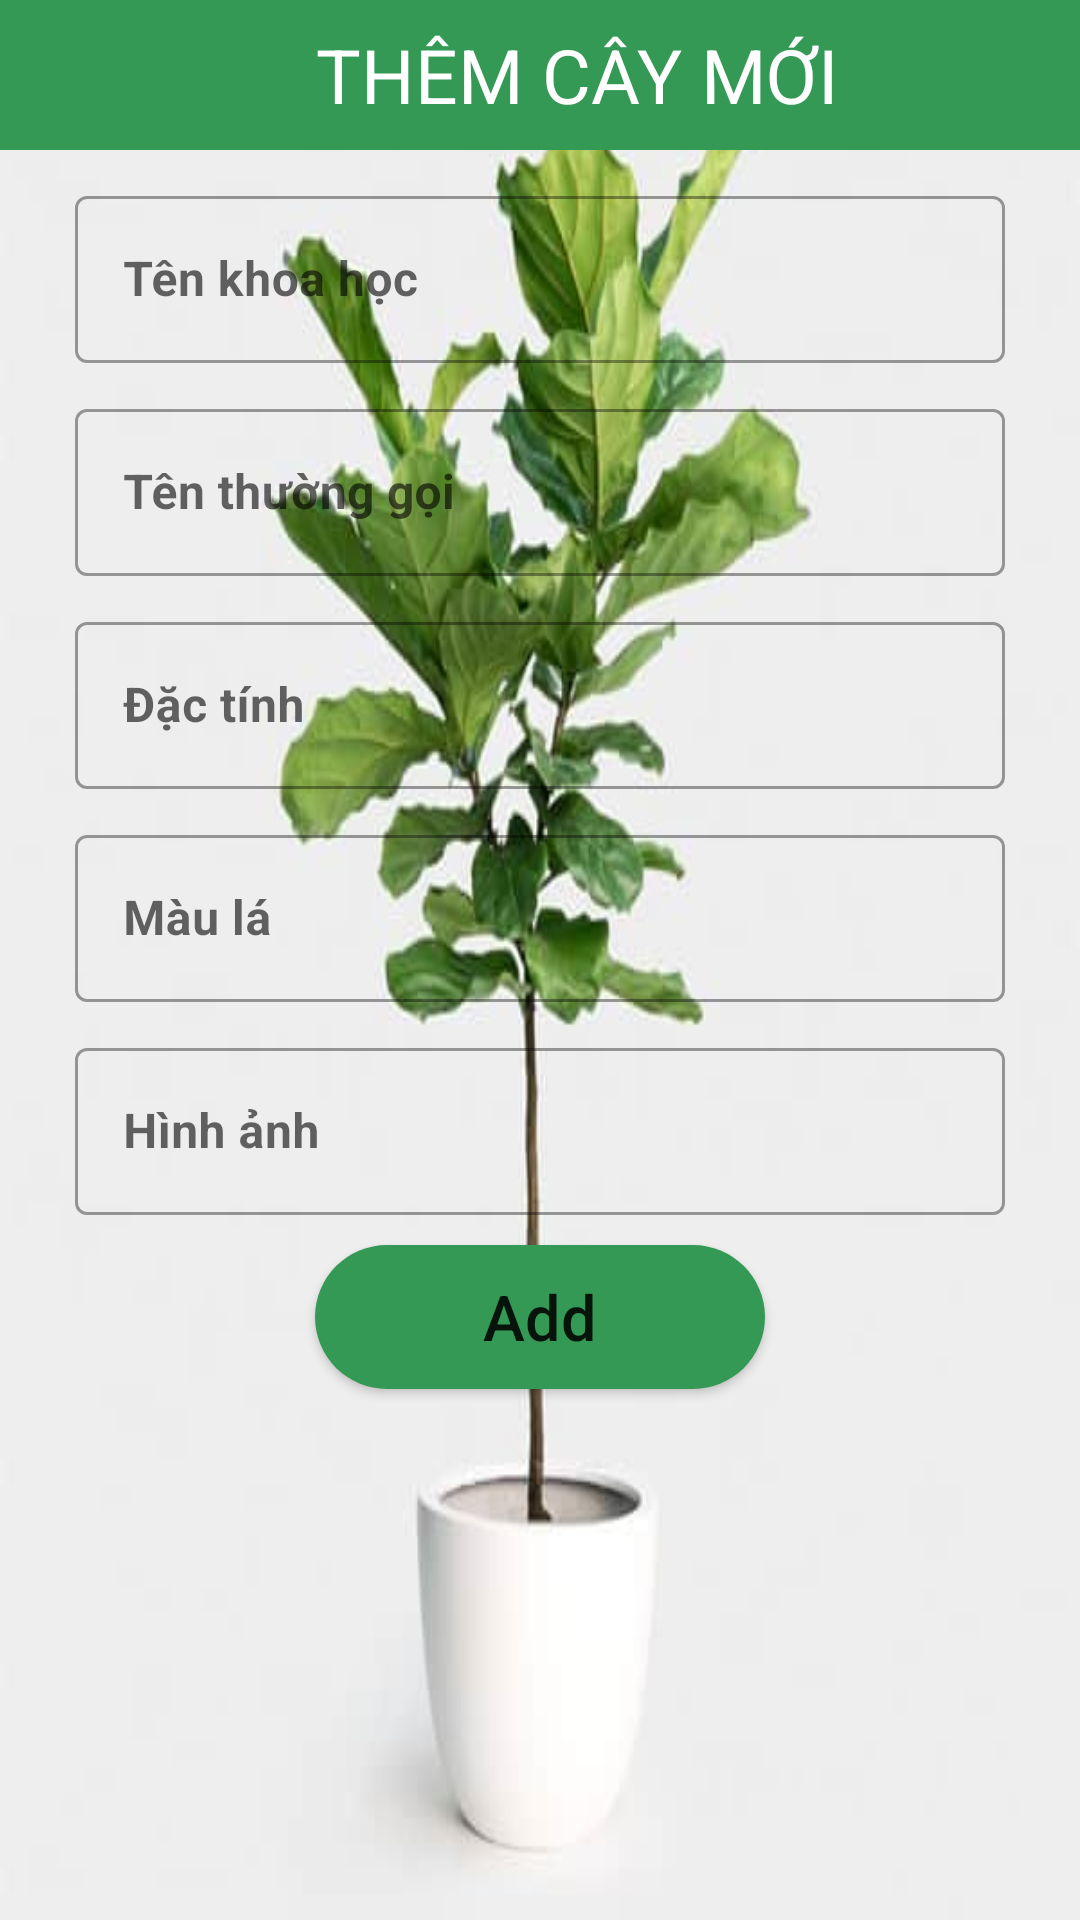

Here is an Android app screen rendered from its layout file. Give the layout XML and the strings, colors and styles it references.
<!-- AndroidManifest.xml: application theme Theme.BAIKT2 -->
<!-- res/layout/activity_add.xml -->
<?xml version="1.0" encoding="utf-8"?>
<LinearLayout xmlns:android="http://schemas.android.com/apk/res/android"
    android:layout_width="match_parent"
    android:layout_height="match_parent"
    android:background="@drawable/tree"
    xmlns:tools="http://schemas.android.com/tools"
    android:orientation="vertical"
    tools:context=".AddCayActivity"
    tools:ignore="HardcodedText">
    <LinearLayout
        android:layout_width="match_parent"
        android:layout_height="wrap_content"
        android:orientation="horizontal"

        android:background="#339955">
        <ImageButton
            android:id="@+id/button_back"
            android:layout_width="wrap_content"
            android:layout_height="wrap_content"
            android:src="@drawable/ic_baseline_arrow_back_24"
            android:background="@null"
            android:layout_gravity="center_vertical"/>
        <TextView
            android:layout_width="match_parent"
            android:layout_height="50dp"
            android:text="THÊM CÂY MỚI"
            android:textSize="25dp"
            android:gravity="center"
            android:textColor="#FFF"
            />
    </LinearLayout>

    <com.google.android.material.textfield.TextInputLayout
        android:id="@+id/editT_name_ud1"
        style="@style/Widget.MaterialComponents.TextInputLayout.OutlinedBox"
        android:layout_width="match_parent"
        android:layout_height="wrap_content"
        android:layout_marginTop="10dp"
        android:layout_marginLeft="25dp"
        android:layout_marginRight="25dp"
        android:hint="Tên khoa học">
        <com.google.android.material.textfield.TextInputEditText
            android:id="@+id/editT_name_ud"
            android:layout_width="match_parent"
            android:layout_height="wrap_content"
            android:textStyle="bold"/>
    </com.google.android.material.textfield.TextInputLayout>

    <com.google.android.material.textfield.TextInputLayout
        android:id="@+id/editT_tentinh_ud1"
        style="@style/Widget.MaterialComponents.TextInputLayout.OutlinedBox"
        android:layout_width="match_parent"
        android:layout_height="wrap_content"
        android:layout_marginTop="10dp"
        android:layout_marginLeft="25dp"
        android:layout_marginRight="25dp"
        android:hint="Tên thường gọi">
        <com.google.android.material.textfield.TextInputEditText
            android:id="@+id/editT_tentinh_ud"
            android:layout_width="match_parent"
            android:layout_height="wrap_content"
            android:textStyle="bold"/>
    </com.google.android.material.textfield.TextInputLayout>
    <com.google.android.material.textfield.TextInputLayout
        android:id="@+id/editT_gia_ud1"
        style="@style/Widget.MaterialComponents.TextInputLayout.OutlinedBox"
        android:layout_width="match_parent"
        android:layout_height="wrap_content"
        android:layout_marginTop="10dp"
        android:layout_marginLeft="25dp"
        android:layout_marginRight="25dp"
        android:hint="Đặc tính">
        <com.google.android.material.textfield.TextInputEditText
            android:id="@+id/editT_gia_ud"
            android:layout_width="match_parent"
            android:layout_height="wrap_content"
            android:textStyle="bold"/>
    </com.google.android.material.textfield.TextInputLayout>
    <com.google.android.material.textfield.TextInputLayout
        android:id="@+id/editT_mauLa_ud1"
        style="@style/Widget.MaterialComponents.TextInputLayout.OutlinedBox"
        android:layout_width="match_parent"
        android:layout_height="wrap_content"
        android:layout_marginTop="10dp"
        android:layout_marginLeft="25dp"
        android:layout_marginRight="25dp"
        android:hint="Màu lá">
        <com.google.android.material.textfield.TextInputEditText
            android:id="@+id/editT_mauLa_ud"
            android:layout_width="match_parent"
            android:layout_height="wrap_content"
            android:textStyle="bold"/>
    </com.google.android.material.textfield.TextInputLayout>
    <com.google.android.material.textfield.TextInputLayout
        android:id="@+id/editT_anh_ud1"
        style="@style/Widget.MaterialComponents.TextInputLayout.OutlinedBox"
        android:layout_width="match_parent"
        android:layout_height="wrap_content"
        android:layout_marginTop="10dp"
        android:layout_marginLeft="25dp"
        android:layout_marginRight="25dp"
        android:hint="Hình ảnh">
        <com.google.android.material.textfield.TextInputEditText
            android:id="@+id/editT_anh_ud"
            android:layout_width="match_parent"
            android:layout_height="wrap_content"
            android:textStyle="bold"/>
    </com.google.android.material.textfield.TextInputLayout>
    <androidx.appcompat.widget.AppCompatButton
        android:layout_width="150dp"
        android:layout_height="wrap_content"
        android:layout_marginLeft="25dp"
        android:layout_marginRight="25dp"
        android:layout_marginTop="10dp"
        android:textSize="21dp"
        android:textAllCaps="false"
        android:gravity="center"
        android:text="Add"
        android:id="@+id/button_save"
        android:layout_gravity="center_horizontal"
        android:background="@drawable/btn_border"/>

</LinearLayout>
<!-- resources referenced by this layout -->
<resources>
  <!-- drawable btn_border (drawable) -->
  <?xml version="1.0" encoding="utf-8"?>
  <shape xmlns:android="http://schemas.android.com/apk/res/android">
      <corners android:radius="30dp" />
      <solid
          android:color="#339955" />
  </shape>
  <!-- drawable ic_baseline_arrow_back_24 (drawable) -->
  <vector android:autoMirrored="true" android:height="24dp"
      android:tint="#339955" android:viewportHeight="24"
      android:viewportWidth="24" android:width="24dp" xmlns:android="http://schemas.android.com/apk/res/android">
      <path android:fillColor="@android:color/white" android:pathData="M20,11H7.83l5.59,-5.59L12,4l-8,8 8,8 1.41,-1.41L7.83,13H20v-2z"/>
  </vector>
  <!-- drawable tree: jpg bitmap (drawable-v24, 30755 bytes) -->
  <style name="Theme.BAIKT2" parent="Theme.MaterialComponents.DayNight.DarkActionBar">
          
          <item name="colorPrimary">@color/purple_500</item>
          <item name="colorPrimaryVariant">@color/purple_700</item>
          <item name="colorOnPrimary">@color/white</item>
          
          <item name="colorSecondary">@color/teal_200</item>
          <item name="colorSecondaryVariant">@color/teal_700</item>
          <item name="colorOnSecondary">@color/black</item>
          
          <item name="android:statusBarColor" tools:targetApi="l">?attr/colorPrimaryVariant</item>
          
      </style>
  <!-- not gathered from this repository: default colours our renderer supplied (Android Studio template values) -->
  <color name="purple_500">#FF6200EE</color>
  <color name="purple_700">#FF3700B3</color>
  <color name="teal_200">#FF03DAC5</color>
  <color name="teal_700">#FF018786</color>
  <color name="black">#FF000000</color>
  <color name="white">#FFFFFFFF</color>
</resources>
